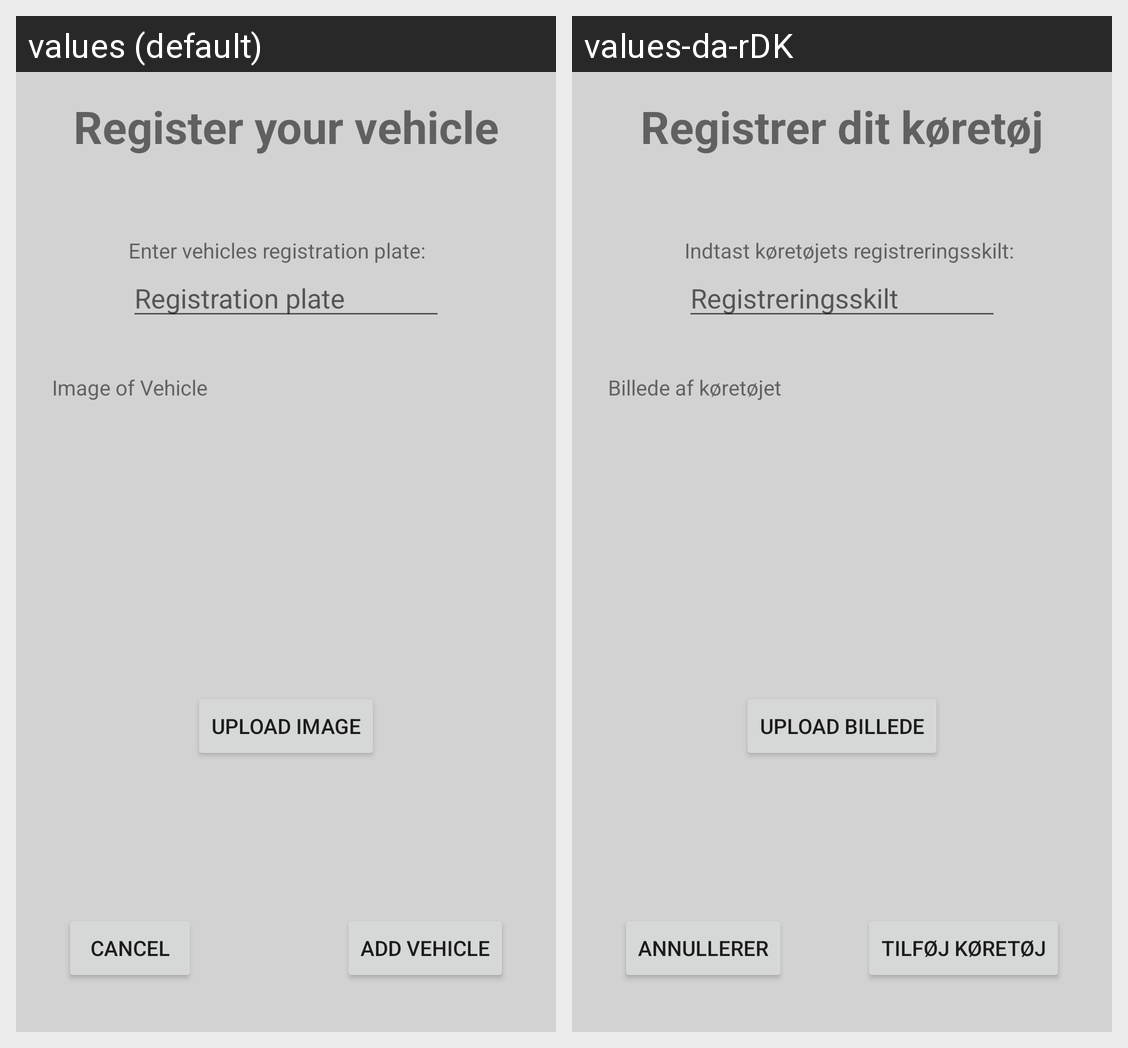

Strings drawn on this Android screen and how each of the app's shown locales translates them:
Android screen res/layout/activity_register_vehicle.xml rendered under 2 locales, left to right: values (default), values-da-rDK. Device: Nexus 5 (rendered at 1080×1920; each locale shown at half size, 540×960, under a caption strip naming it); theme Theme.SMAP_App_Project_Grp_13_Carlog.
Strings drawn on this screen, with the default value and each locale's value (text and hints the layout hard-codes, and strings that could not be matched under every locale, appear in the picture but are not listed):

RegisterVHAddBtn
  values: Add Vehicle
  values-da-rDK: Tilføj køretøj

RegisterVehicleTitletxt
  values: Register your vehicle
  values-da-rDK: Registrer dit køretøj

RegisterVehicleInputHint
  values: Registration plate
  values-da-rDK: Registreringsskilt

RegisterVehicleInputFieldHeader
  values: Enter vehicles registration plate:
  values-da-rDK: Indtast køretøjets registreringsskilt:

RegisterVehicleImageHeader
  values: Image of Vehicle
  values-da-rDK: Billede af køretøjet

RegisterVehicleUploadBtn
  values: Upload image
  values-da-rDK: Upload billede

CancelBtn
  values: Cancel
  values-da-rDK: Annullerer
